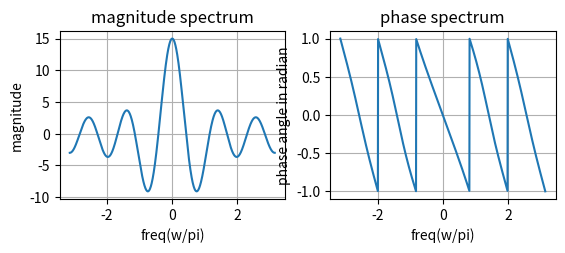

Write the Python code that produced this figure.
from pylab import *
import numpy as np
import matplotlib.pyplot as plt
import cmath as cm
x=[0,1,2,3,4,5]
N=1000
j=cm.sqrt(-1)
X=[]
w=np.linspace(-np.pi,np.pi,N)
for i in range(0,N):
        sum=0
        for n in range(0,len(x)):
            sum=sum+(x[n]*np.exp(-n*w[i]*j))
        X.append(sum)
plt.subplot(221)
plt.plot(w,X)
plt.xlabel('freq(w/pi)')
plt.ylabel('magnitude')
plt.title('magnitude spectrum')
plt.grid()
plt.subplot(222)
plt.plot(w,angle(X)/np.pi)
plt.xlabel('freq(w/pi)')
plt.ylabel('phase angle in radian')
plt.title('phase spectrum')
plt.grid()
plt.show()
    
